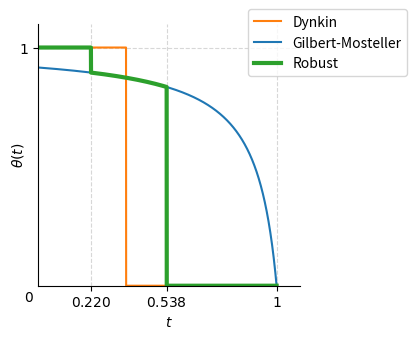

Reproduce this figure in Python.
import numpy as np
from scipy.integrate import quad
from scipy.optimize import root_scalar
import matplotlib.pyplot as plt


def dynkin_threshold(T):
    """Compute Dynkin's threshold function."""
    return [1 if t < 1 / np.e else 0 for t in T]


def gilbert_mosteller_threshold(T, n):
    """
    Compute Gilbert-Mosteller thresholds for a range of t values given n.
    For each t, we need to find the root of the equation:
    ∫[t, 1] ( (1-s+sx)^(n-1) - x^(n-1) ) / (1-s) ds - x^(n-1) = 0
    """
    def integrand(t, x):
        return ((1 - t + t * x) ** (n - 1) - x ** (n - 1)) / (1 - t)

    def equation(x, t, n):
        I, _ = quad(integrand, t, 1, args=(x,))
        return I - x ** (n - 1)

    thresholds = []
    for t in T:
        init = 0.5
        sol = root_scalar(
            equation, args=(t, n), bracket=[0, 1], method="brentq", x0=init
        )
        thresholds.append(sol.root)
    return thresholds


def lambdas(beta):
    """Compute lambda_1 and lambda_2 for a given beta."""
    if beta < 0 or beta > 1 / np.e:
        raise ValueError("Beta must be in the range [0, 1/e]")
    if beta == 0:
        return 0, 1
    lambda1 = root_scalar(
        lambda x: -x * np.log(x) - beta, bracket=(1e-10, 1 / np.e), method="brentq"
    ).root
    lambda2 = root_scalar(
        lambda x: -x * np.log(x) - beta, bracket=(1 / np.e, 1 - 1e-10), method="brentq"
    ).root
    return lambda1, lambda2


def plot_thresholds(ax, T, D, GM, lambda_1, lambda_2):
    """Plot Dynkin, Gilbert-Mosteller, and Robust thresholds on the given axis."""
    R = np.where((T >= lambda_1) & (T <= lambda_2), GM, D)
    ax.plot(T, D, label="Dynkin", color="tab:orange")
    ax.plot(T, GM, label="Gilbert-Mosteller", color="tab:blue")
    ax.plot(T, R, label="Robust", color="tab:green", linewidth=3)


def style_threshold_plot(ax, lambda_1, lambda_2):
    """Apply consistent styling to the threshold plot."""
    ax.set_xlim(0, 1.1)
    ax.set_ylim(0, 1.1)
    ax.set_aspect("equal", adjustable="box")
    ax.set_xlabel(r"$t$")
    ax.set_ylabel(r"$\theta(t)$", labelpad=-5)
    ax.spines["top"].set_visible(False)
    ax.spines["right"].set_visible(False)

    xticks = [lambda_1, lambda_2, 1]
    xtick_labels = [f"${val:.3f}$" if i < 2 else f"${val:.0f}$" for i, val in enumerate(xticks)]
    yticks = [1]
    ytick_labels = [f"${val:.0f}$" for val in yticks]

    ax.set_xticks(xticks)
    ax.set_xticklabels(xtick_labels)
    ax.set_yticks(yticks)
    ax.set_yticklabels(ytick_labels)
    ax.text(-0.02, -0.02, r"$0$", ha="right", va="top")
    ax.grid(True, linestyle="--", alpha=0.5)
    ax.legend(loc=(0.8, 0.8))


def main():
    n = 10
    beta = 1 / 3
    T = np.linspace(0, 1 - 1e-9, 10000)
    D = dynkin_threshold(T)
    GM = gilbert_mosteller_threshold(T, n)

    lambda_1, lambda_2 = lambdas(beta)
    fig, ax = plt.subplots(figsize=(6, 3.5), dpi=500)
    plot_thresholds(ax, T, D, GM, lambda_1, lambda_2)
    style_threshold_plot(ax, lambda_1, lambda_2)
    plt.tight_layout()
    plt.show()


if __name__ == "__main__":
    main()
